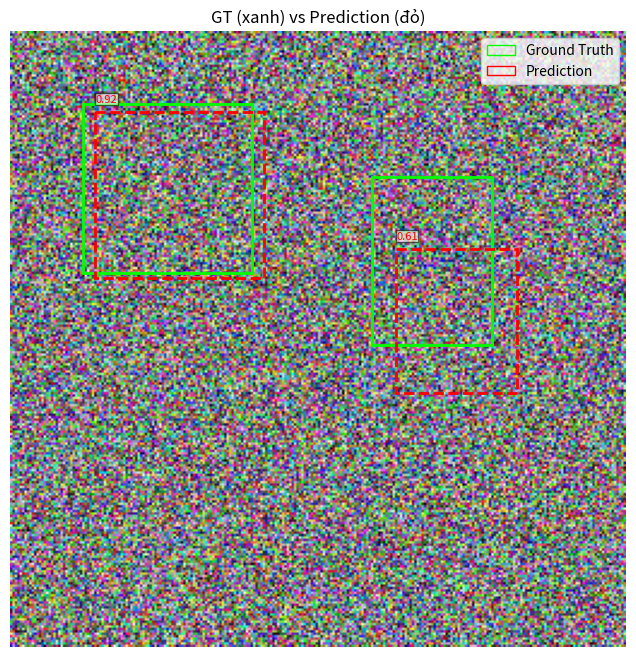

Python code for this plot: (Note: this script raises an exception after producing the figure.)
"""
Evaluation Visualization
==========================
Các hàm trực quan hoá kết quả đánh giá cho cả detection và segmentation:

- ``draw_detection_comparison``: vẽ GT (xanh lá) vs Prediction (đỏ) trên ảnh.
- ``draw_segmentation_comparison``: so sánh mask GT vs Prediction (overlay màu theo lớp).
- ``plot_confusion_matrix``: vẽ ma trận nhầm lẫn cho segmentation.
- ``plot_roc_curve``: vẽ ROC curve kiểu FDDB (FP tích lũy vs TPR).
- ``plot_pr_curve``: vẽ Precision-Recall curve cho detection.

Tất cả hàm đều nhận `save_path` optional; nếu không truyền, trả về
``matplotlib.figure.Figure`` để caller tự xử lý (hiển thị trong notebook, ...).
"""

import logging
from pathlib import Path
from typing import Dict, List, Optional, Sequence

import matplotlib
matplotlib.use("Agg")  # an toàn khi chạy không có display (server/CLI)
import matplotlib.pyplot as plt
import matplotlib.patches as patches
import numpy as np

logger = logging.getLogger(__name__)
if not logger.handlers:
    _h = logging.StreamHandler()
    _h.setFormatter(logging.Formatter("%(asctime)s - %(name)s - %(levelname)s - %(message)s"))
    logger.addHandler(_h)
    logger.setLevel(logging.INFO)


CELEBAMASK_CLASSES: List[str] = [
    "background", "skin", "l_brow", "r_brow", "l_eye", "r_eye", "eye_g",
    "l_ear", "r_ear", "ear_r", "nose", "mouth", "u_lip", "l_lip", "neck",
    "neck_l", "cloth", "hair", "hat",
]


def generate_color_palette(num_classes: int) -> np.ndarray:
    """Sinh bảng màu cố định (deterministic) cho num_classes lớp, class 0 = đen (nền)."""
    rng = np.random.default_rng(0)
    palette = rng.integers(30, 255, size=(num_classes, 3), dtype=np.uint8)
    palette[0] = [0, 0, 0]
    return palette


# ---------------------------------------------------------------------------
# Detection: GT vs Prediction
# ---------------------------------------------------------------------------
def draw_detection_comparison(
    image: np.ndarray,
    gt_boxes: Sequence[Sequence[float]],
    pred_boxes: Sequence[Sequence[float]],
    pred_scores: Optional[Sequence[float]] = None,
    save_path: Optional[str] = None,
    title: str = "GT (xanh) vs Prediction (đỏ)",
):
    """Vẽ ảnh với box GT (xanh lá) và box dự đoán (đỏ) chồng lên nhau.

    Args:
        image: ảnh RGB, ``np.ndarray`` shape (H, W, 3), uint8.
        gt_boxes: list các box ``[x1, y1, x2, y2]`` ground-truth.
        pred_boxes: list các box ``[x1, y1, x2, y2]`` dự đoán.
        pred_scores: điểm confidence tương ứng với pred_boxes (optional, hiển thị làm nhãn).
        save_path: nếu truyền, lưu hình ra file thay vì trả về Figure.
    """
    fig, ax = plt.subplots(1, 1, figsize=(8, 8))
    ax.imshow(image)
    ax.set_title(title)
    ax.axis("off")

    for box in gt_boxes:
        x1, y1, x2, y2 = box
        rect = patches.Rectangle((x1, y1), x2 - x1, y2 - y1, linewidth=2, edgecolor="lime", facecolor="none")
        ax.add_patch(rect)

    for idx, box in enumerate(pred_boxes):
        x1, y1, x2, y2 = box
        rect = patches.Rectangle((x1, y1), x2 - x1, y2 - y1, linewidth=2, edgecolor="red", facecolor="none", linestyle="--")
        ax.add_patch(rect)
        if pred_scores is not None and idx < len(pred_scores):
            ax.text(x1, max(y1 - 4, 0), f"{pred_scores[idx]:.2f}", color="red", fontsize=8,
                     bbox=dict(facecolor="white", alpha=0.6, pad=0.5))

    handles = [
        patches.Patch(edgecolor="lime", facecolor="none", label="Ground Truth"),
        patches.Patch(edgecolor="red", facecolor="none", label="Prediction"),
    ]
    ax.legend(handles=handles, loc="upper right")

    if save_path:
        Path(save_path).parent.mkdir(parents=True, exist_ok=True)
        fig.savefig(save_path, bbox_inches="tight", dpi=120)
        plt.close(fig)
        logger.info("Đã lưu hình so sánh detection tại %s", save_path)
        return save_path
    return fig


# ---------------------------------------------------------------------------
# Segmentation: GT vs Prediction
# ---------------------------------------------------------------------------
def draw_segmentation_comparison(
    image: np.ndarray,
    gt_mask: np.ndarray,
    pred_mask: np.ndarray,
    class_names: Optional[List[str]] = None,
    save_path: Optional[str] = None,
    alpha: float = 0.5,
):
    """So sánh mask ground-truth và mask dự đoán, hiển thị 3 panel: ảnh gốc | GT overlay | Pred overlay.

    Args:
        image: ảnh RGB gốc (H, W, 3), uint8.
        gt_mask: mask GT (H, W), giá trị nguyên là class id.
        pred_mask: mask dự đoán (H, W), giá trị nguyên là class id.
        class_names: tên lớp (dùng cho chú thích màu), mặc định 19 lớp CelebAMask-HQ.
        save_path: nếu truyền, lưu hình ra file.
    """
    class_names = class_names or CELEBAMASK_CLASSES
    num_classes = len(class_names)
    palette = generate_color_palette(num_classes)

    def colorize(mask):
        h, w = mask.shape
        color = np.zeros((h, w, 3), dtype=np.uint8)
        for c in np.unique(mask):
            if c >= num_classes:
                continue
            color[mask == c] = palette[c]
        return color

    gt_color = colorize(gt_mask)
    pred_color = colorize(pred_mask)

    gt_overlay = (image.astype(np.float32) * (1 - alpha) + gt_color.astype(np.float32) * alpha).astype(np.uint8)
    pred_overlay = (image.astype(np.float32) * (1 - alpha) + pred_color.astype(np.float32) * alpha).astype(np.uint8)

    fig, axes = plt.subplots(1, 3, figsize=(15, 5))
    axes[0].imshow(image)
    axes[0].set_title("Ảnh gốc")
    axes[1].imshow(gt_overlay)
    axes[1].set_title("Ground Truth")
    axes[2].imshow(pred_overlay)
    axes[2].set_title("Prediction")
    for ax in axes:
        ax.axis("off")

    present_classes = sorted(set(np.unique(gt_mask).tolist()) | set(np.unique(pred_mask).tolist()))
    handles = [
        patches.Patch(color=palette[c] / 255.0, label=class_names[c] if c < len(class_names) else str(c))
        for c in present_classes if c != 0
    ]
    if handles:
        fig.legend(handles=handles, loc="lower center", ncol=min(len(handles), 8), fontsize=8, bbox_to_anchor=(0.5, -0.05))

    if save_path:
        Path(save_path).parent.mkdir(parents=True, exist_ok=True)
        fig.savefig(save_path, bbox_inches="tight", dpi=120)
        plt.close(fig)
        logger.info("Đã lưu hình so sánh segmentation tại %s", save_path)
        return save_path
    return fig


# ---------------------------------------------------------------------------
# Confusion matrix (segmentation)
# ---------------------------------------------------------------------------
def compute_confusion_matrix(gt_mask: np.ndarray, pred_mask: np.ndarray, num_classes: int) -> np.ndarray:
    """Tính confusion matrix (num_classes x num_classes) cho 1 cặp mask."""
    mask = (gt_mask >= 0) & (gt_mask < num_classes)
    cm = np.bincount(
        num_classes * gt_mask[mask].astype(int) + pred_mask[mask].astype(int),
        minlength=num_classes ** 2,
    ).reshape(num_classes, num_classes)
    return cm


def plot_confusion_matrix(
    cm: np.ndarray,
    class_names: Optional[List[str]] = None,
    normalize: bool = True,
    save_path: Optional[str] = None,
):
    """Vẽ confusion matrix dạng heatmap.

    Args:
        cm: ma trận (num_classes, num_classes), hàng = GT, cột = Prediction.
        class_names: tên các lớp, mặc định dùng index.
        normalize: nếu True, chuẩn hoá theo hàng (tỉ lệ % trên mỗi lớp GT thật).
    """
    num_classes = cm.shape[0]
    class_names = class_names or [str(i) for i in range(num_classes)]

    cm_display = cm.astype(np.float64)
    if normalize:
        row_sums = cm_display.sum(axis=1, keepdims=True)
        row_sums[row_sums == 0] = 1
        cm_display = cm_display / row_sums

    fig, ax = plt.subplots(figsize=(max(6, num_classes * 0.5), max(5, num_classes * 0.45)))
    im = ax.imshow(cm_display, cmap="Blues", vmin=0, vmax=1 if normalize else cm_display.max())
    fig.colorbar(im, ax=ax, fraction=0.046, pad=0.04)

    ax.set_xticks(range(num_classes))
    ax.set_yticks(range(num_classes))
    ax.set_xticklabels(class_names, rotation=90, fontsize=7)
    ax.set_yticklabels(class_names, fontsize=7)
    ax.set_xlabel("Prediction")
    ax.set_ylabel("Ground Truth")
    ax.set_title("Confusion Matrix" + (" (normalized)" if normalize else ""))

    if save_path:
        Path(save_path).parent.mkdir(parents=True, exist_ok=True)
        fig.savefig(save_path, bbox_inches="tight", dpi=120)
        plt.close(fig)
        logger.info("Đã lưu confusion matrix tại %s", save_path)
        return save_path
    return fig


# ---------------------------------------------------------------------------
# ROC curve (FDDB-style) & PR curve (detection)
# ---------------------------------------------------------------------------
def plot_roc_curve(
    false_positives: Sequence[int],
    true_positive_rate: Sequence[float],
    save_path: Optional[str] = None,
    title: str = "FDDB ROC Curve (discrete score)",
):
    """Vẽ ROC curve kiểu FDDB: trục X = số false positive tích luỹ, trục Y = TPR."""
    fig, ax = plt.subplots(figsize=(7, 6))
    ax.plot(false_positives, true_positive_rate, marker="o", markersize=3, color="tab:blue")
    ax.set_xlabel("Số lượng False Positive (tích lũy)")
    ax.set_ylabel("True Positive Rate")
    ax.set_title(title)
    ax.grid(True, alpha=0.3)
    ax.set_ylim(0, 1.02)

    if save_path:
        Path(save_path).parent.mkdir(parents=True, exist_ok=True)
        fig.savefig(save_path, bbox_inches="tight", dpi=120)
        plt.close(fig)
        logger.info("Đã lưu ROC curve tại %s", save_path)
        return save_path
    return fig


def plot_pr_curve(
    recalls: Sequence[float],
    precisions: Sequence[float],
    ap: Optional[float] = None,
    save_path: Optional[str] = None,
    title: str = "Precision-Recall Curve",
):
    """Vẽ Precision-Recall curve cho detection (1 class hoặc trung bình các lớp)."""
    fig, ax = plt.subplots(figsize=(7, 6))
    ax.plot(recalls, precisions, color="tab:orange", linewidth=2)
    ax.fill_between(recalls, precisions, alpha=0.1, color="tab:orange")
    label = title if ap is None else f"{title} (AP={ap:.3f})"
    ax.set_title(label)
    ax.set_xlabel("Recall")
    ax.set_ylabel("Precision")
    ax.set_xlim(0, 1.02)
    ax.set_ylim(0, 1.02)
    ax.grid(True, alpha=0.3)

    if save_path:
        Path(save_path).parent.mkdir(parents=True, exist_ok=True)
        fig.savefig(save_path, bbox_inches="tight", dpi=120)
        plt.close(fig)
        logger.info("Đã lưu PR curve tại %s", save_path)
        return save_path
    return fig


# ---------------------------------------------------------------------------
# Self-test nhanh
# ---------------------------------------------------------------------------
if __name__ == "__main__":
    print("=" * 50)
    print("Evaluation Visualization — smoke test")
    print("=" * 50)

    rng = np.random.default_rng(0)
    img = rng.integers(0, 255, (256, 256, 3), dtype=np.uint8)

    # Detection comparison
    gt_boxes = [[30, 30, 100, 100], [150, 60, 200, 130]]
    pred_boxes = [[35, 33, 105, 102], [160, 90, 210, 150]]
    pred_scores = [0.92, 0.61]
    out1 = draw_detection_comparison(img, gt_boxes, pred_boxes, pred_scores, save_path="/tmp/det_compare_test.png")
    print("  detection comparison ->", out1)

    # Segmentation comparison
    gt_mask = rng.integers(0, 19, (256, 256)).astype(np.uint8)
    pred_mask = rng.integers(0, 19, (256, 256)).astype(np.uint8)
    out2 = draw_segmentation_comparison(img, gt_mask, pred_mask, save_path="/tmp/seg_compare_test.png")
    print("  segmentation comparison ->", out2)

    # Confusion matrix
    cm = compute_confusion_matrix(gt_mask, pred_mask, num_classes=19)
    out3 = plot_confusion_matrix(cm, CELEBAMASK_CLASSES, save_path="/tmp/cm_test.png")
    print("  confusion matrix ->", out3)

    # ROC & PR
    out4 = plot_roc_curve([50, 30, 10, 2, 0], [0.95, 0.9, 0.8, 0.6, 0.3], save_path="/tmp/roc_test.png")
    print("  ROC curve ->", out4)
    out5 = plot_pr_curve([0.1, 0.3, 0.5, 0.8, 1.0], [1.0, 0.95, 0.85, 0.7, 0.4], ap=0.78, save_path="/tmp/pr_test.png")
    print("  PR curve ->", out5)

    print("Smoke test passed ✓")
